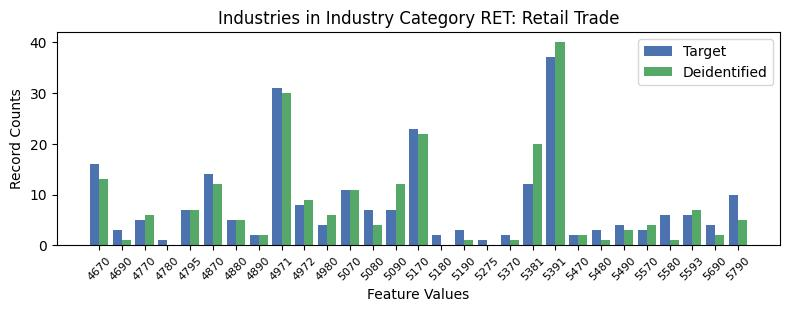

Data behind this chart, as committed beside it:
, INDP, count_target, count_deidentified
6, 4670, 16, 13.0
0, 4690, 3, 1.0
2, 4770, 5, 6.0
16, 4780, 1, 0.0
17, 4795, 7, 7.0
10, 4870, 14, 12.0
8, 4880, 5, 5.0
23, 4890, 2, 2.0
7, 4971, 31, 30.0
26, 4972, 8, 9.0
22, 4980, 4, 6.0
5, 5070, 11, 11.0
20, 5080, 7, 4.0
18, 5090, 7, 12.0
4, 5170, 23, 22.0
24, 5180, 2, 0.0
19, 5190, 3, 1.0
27, 5275, 1, 0.0
14, 5370, 2, 1.0
12, 5381, 12, 20.0
3, 5391, 37, 40.0
25, 5470, 2, 2.0
28, 5480, 3, 1.0
13, 5490, 4, 3.0
1, 5570, 3, 4.0
15, 5580, 6, 1.0
21, 5593, 6, 7.0
9, 5690, 4, 2.0
11, 5790, 10, 5.0
